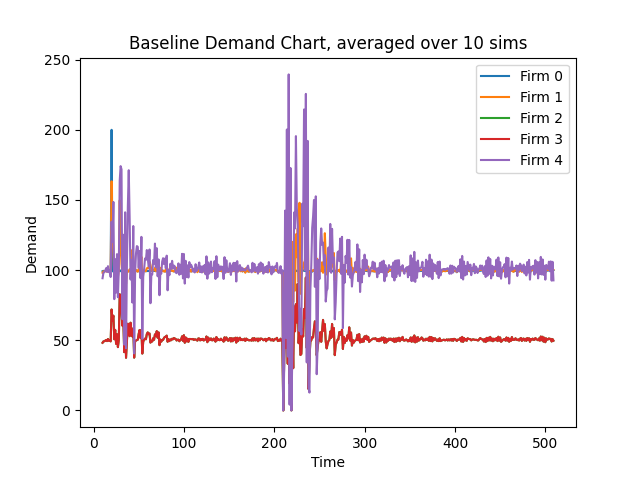

Source data for this figure (header and first rows):
Time, 10, 11, 12, 13, 14, 15, 16, 17, 18, 19, 20, 21, 22, 23, 24, 25, 26, 27, 28, 29, 30, 31, 32
Firm 0, 99, 99, 99, 99, 99, 99, 100, 99, 99, 99, 200, 99, 99, 99, 99, 99, 100, 99, 99, 99, 99, 99, 99
Firm 1, 98, 99, 98, 99, 99, 98, 100, 99, 99, 99, 163, 125, 113, 95, 98, 98, 105, 95, 99, 149, 117, 104, 97
Firm 2, 48, 49, 49, 49, 50, 49, 50, 49, 50, 49, 71, 64, 67, 50, 57, 47, 54, 45, 50, 82, 77, 68, 60
Firm 3, 48, 49, 49, 49, 50, 49, 50, 49, 50, 49, 71, 64, 67, 50, 57, 47, 54, 45, 50, 82, 77, 68, 60
Firm 4, 94, 98, 98, 99, 101, 98, 102, 98, 99, 95, 134, 120, 148, 79, 107, 84, 111, 80, 100, 163, 174, 171, 65
